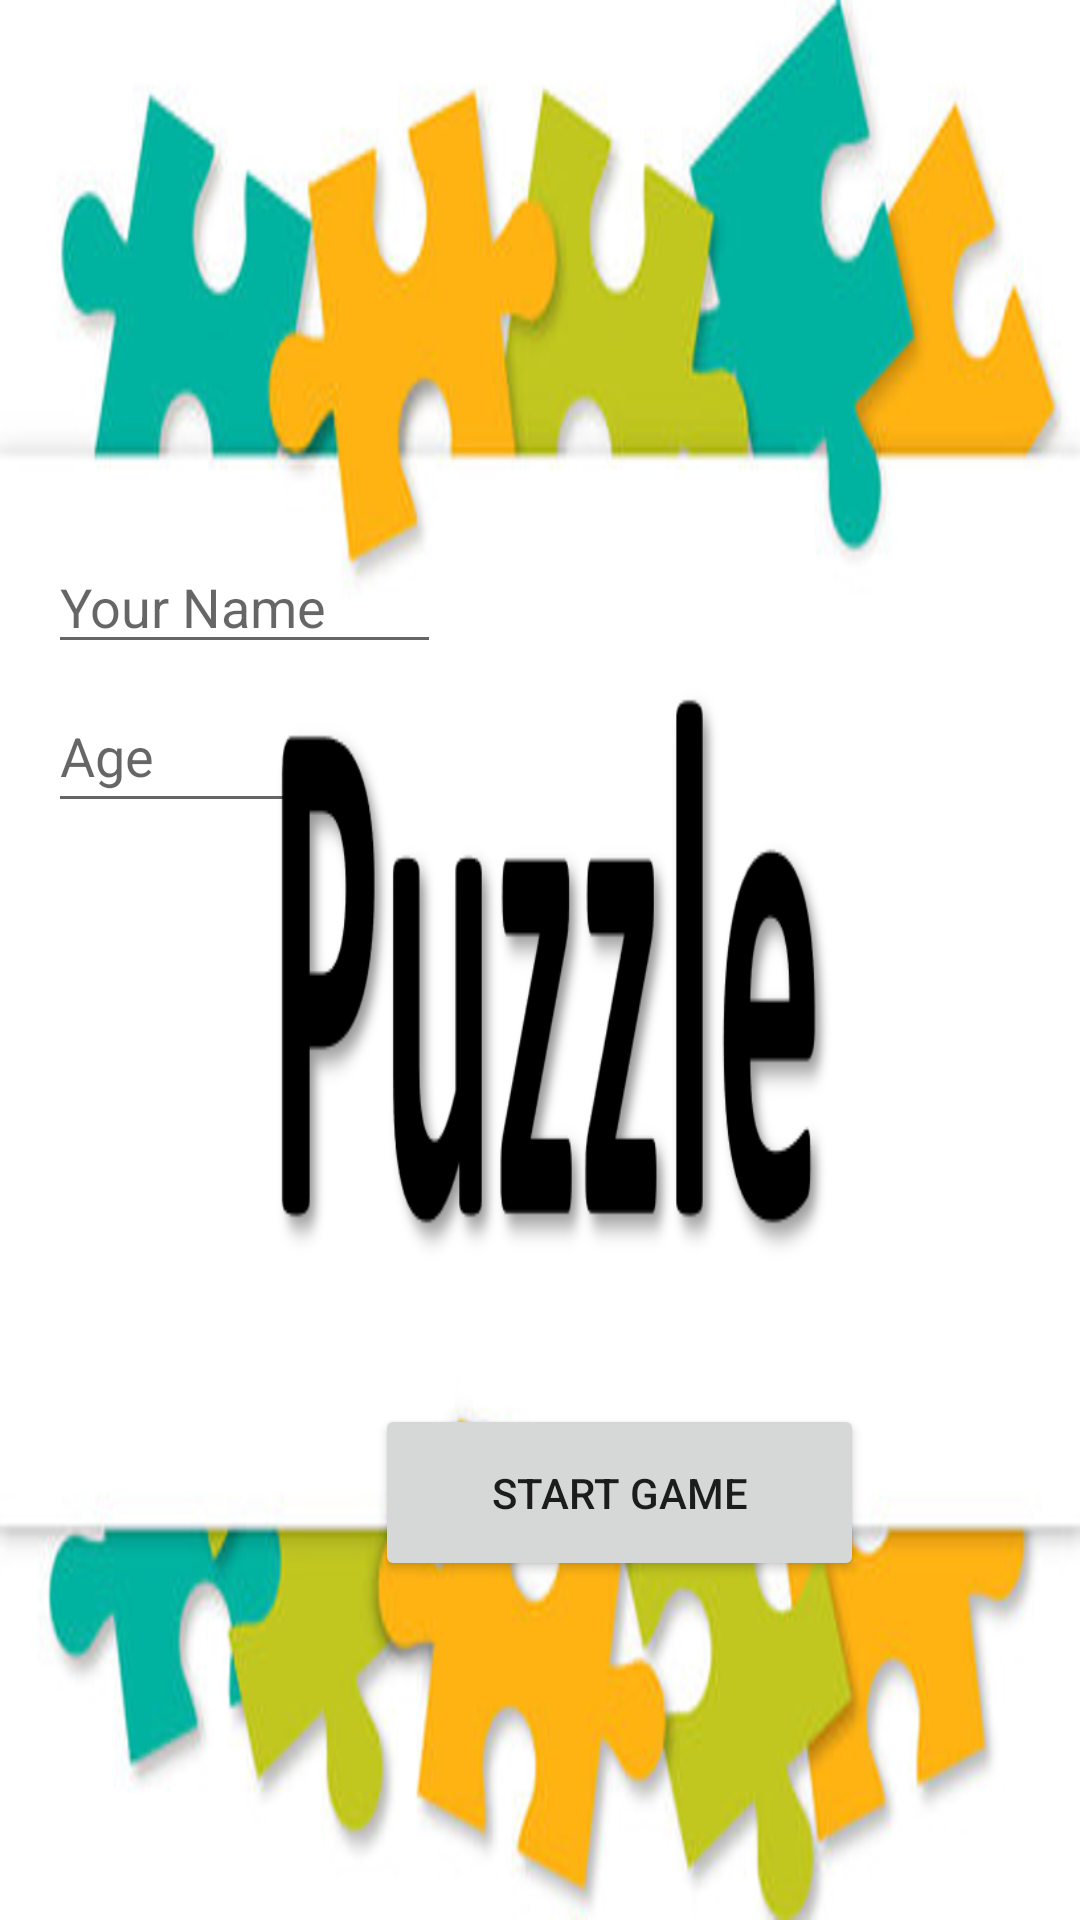

Write the Android layout XML for this screen, with the resource values it uses.
<!-- AndroidManifest.xml: application theme Theme.Puzzle_project -->
<!-- res/layout/activity_main.xml -->
<?xml version="1.0" encoding="utf-8"?>
<RelativeLayout xmlns:android="http://schemas.android.com/apk/res/android"
    xmlns:app="http://schemas.android.com/apk/res-auto"
    xmlns:tools="http://schemas.android.com/tools"
    android:layout_width="match_parent"
    android:layout_height="match_parent"
    android:background="@drawable/puzzle"
    tools:context=".MainActivity">

    <EditText
        android:id="@+id/edittext1"
        android:layout_width="131dp"
        android:layout_height="wrap_content"
        android:layout_marginStart="16dp"
        android:layout_marginTop="180dp"
        android:layout_marginEnd="100dp"
        android:hint="Your Name" />

    <EditText
        android:id="@+id/edittext2"
        android:layout_width="85dp"
        android:layout_height="wrap_content"
        android:layout_below="@id/edittext1"
        android:layout_marginStart="16dp"
        android:layout_marginTop="5dp"
        android:hint="Age"
        android:inputType="number"
        android:minHeight="48dp" />


    <Button
        android:id="@+id/btnEnter"
        android:layout_width="163dp"
        android:layout_height="59dp"
        android:layout_alignParentStart="true"
        android:layout_alignParentTop="true"
        android:layout_centerHorizontal="true"
        android:layout_marginStart="125dp"
        android:layout_marginTop="468dp"
        android:text="Start Game" />

</RelativeLayout>
<!-- resources referenced by this layout -->
<resources>
  <!-- drawable puzzle: jpeg bitmap (drawable, 319203 bytes) -->
  <style name="Theme.Puzzle_project" parent="Theme.MaterialComponents.DayNight.DarkActionBar">
          
          <item name="colorPrimary">@color/purple_500</item>
          <item name="colorPrimaryVariant">@color/purple_700</item>
          <item name="colorOnPrimary">@color/white</item>
          
          <item name="colorSecondary">@color/teal_200</item>
          <item name="colorSecondaryVariant">@color/teal_700</item>
          <item name="colorOnSecondary">@color/black</item>
          
          <item name="android:statusBarColor" tools:targetApi="l">?attr/colorPrimaryVariant</item>
          
      </style>
  <!-- not gathered from this repository: default colours our renderer supplied (Android Studio template values) -->
  <color name="purple_500">#FF6200EE</color>
  <color name="purple_700">#FF3700B3</color>
  <color name="teal_200">#FF03DAC5</color>
  <color name="teal_700">#FF018786</color>
  <color name="black">#FF000000</color>
  <color name="white">#FFFFFFFF</color>
</resources>
